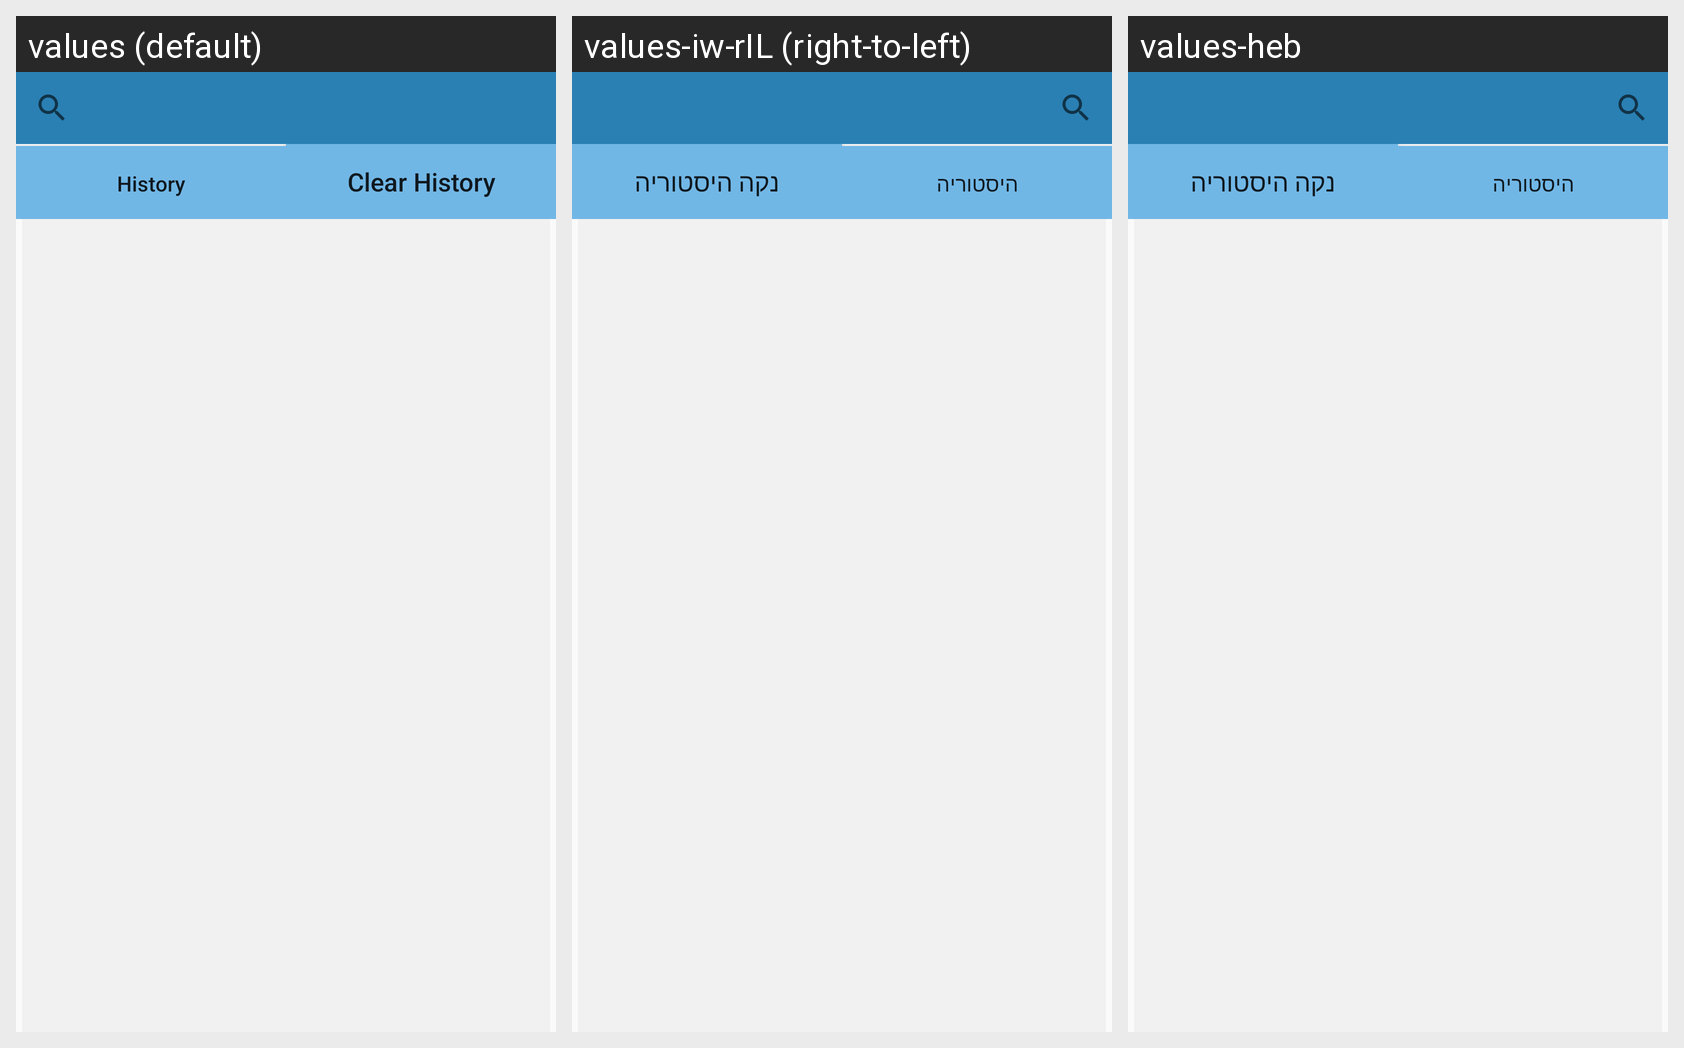

Strings drawn on this Android screen and how each of the app's shown locales translates them:
Android screen res/layout/activity_search.xml rendered under 3 locales, left to right: values (default), values-iw-rIL (right-to-left), values-heb. Device: Nexus 5 (rendered at 1080×1920; each locale shown at half size, 540×960, under a caption strip naming it); theme AppTheme.
Strings drawn on this screen, with the default value and each locale's value (text and hints the layout hard-codes, and strings that could not be matched under every locale, appear in the picture but are not listed):

history
  values: History
  values-iw-rIL: היסטוריה
  values-heb: היסטוריה

clear_history
  values: Clear History
  values-iw-rIL: נקה היסטוריה
  values-heb: נקה היסטוריה
